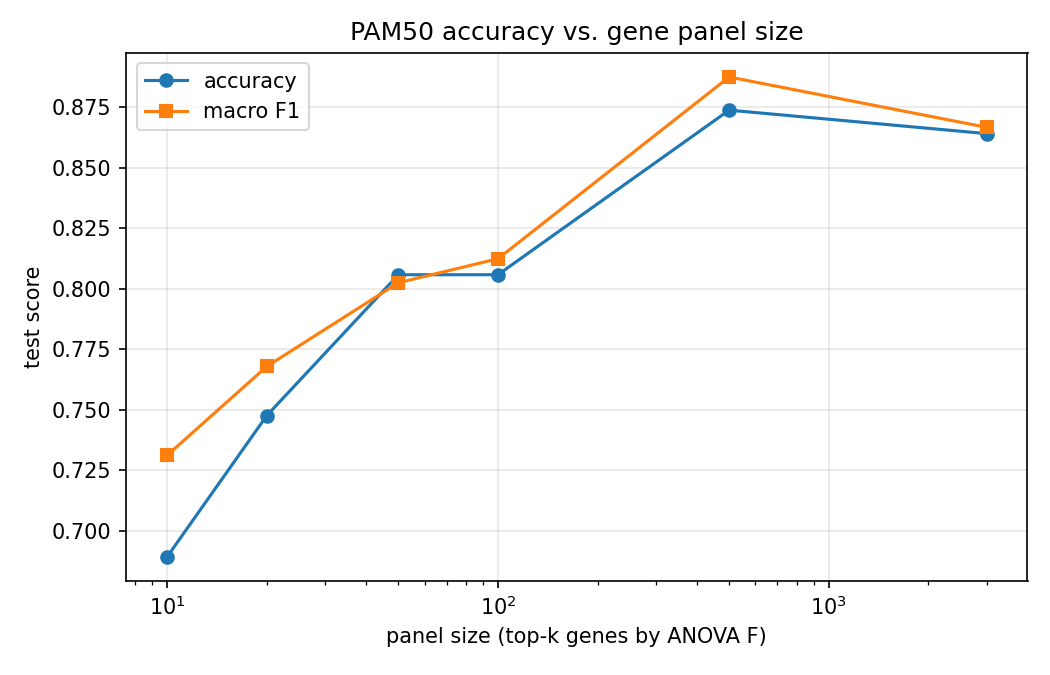

Data behind this chart, as committed beside it:
panel_size, test_accuracy, test_f1_macro, test_roc_auc_ovr
3000, 0.8641, 0.8667, 0.9724
500, 0.8738, 0.8875, 0.969
100, 0.8058, 0.8124, 0.952
50, 0.8058, 0.8025, 0.957
20, 0.7476, 0.7679, 0.9135
10, 0.6893, 0.7312, 0.9101
